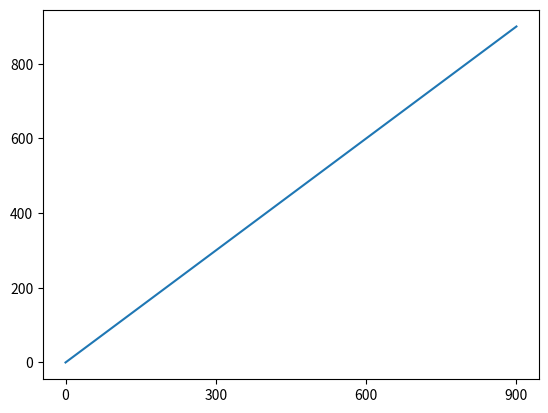

Reproduce this figure in Python.
import matplotlib.pyplot as plt
import matplotlib.ticker as ticker

ax = plt.subplot(111)
ax.plot([x * 100 for x in range(10)], [y * 100 for y in range(10)])
tick = ticker.MultipleLocator(300)
ax.xaxis.set_major_locator(tick)
plt.show()
